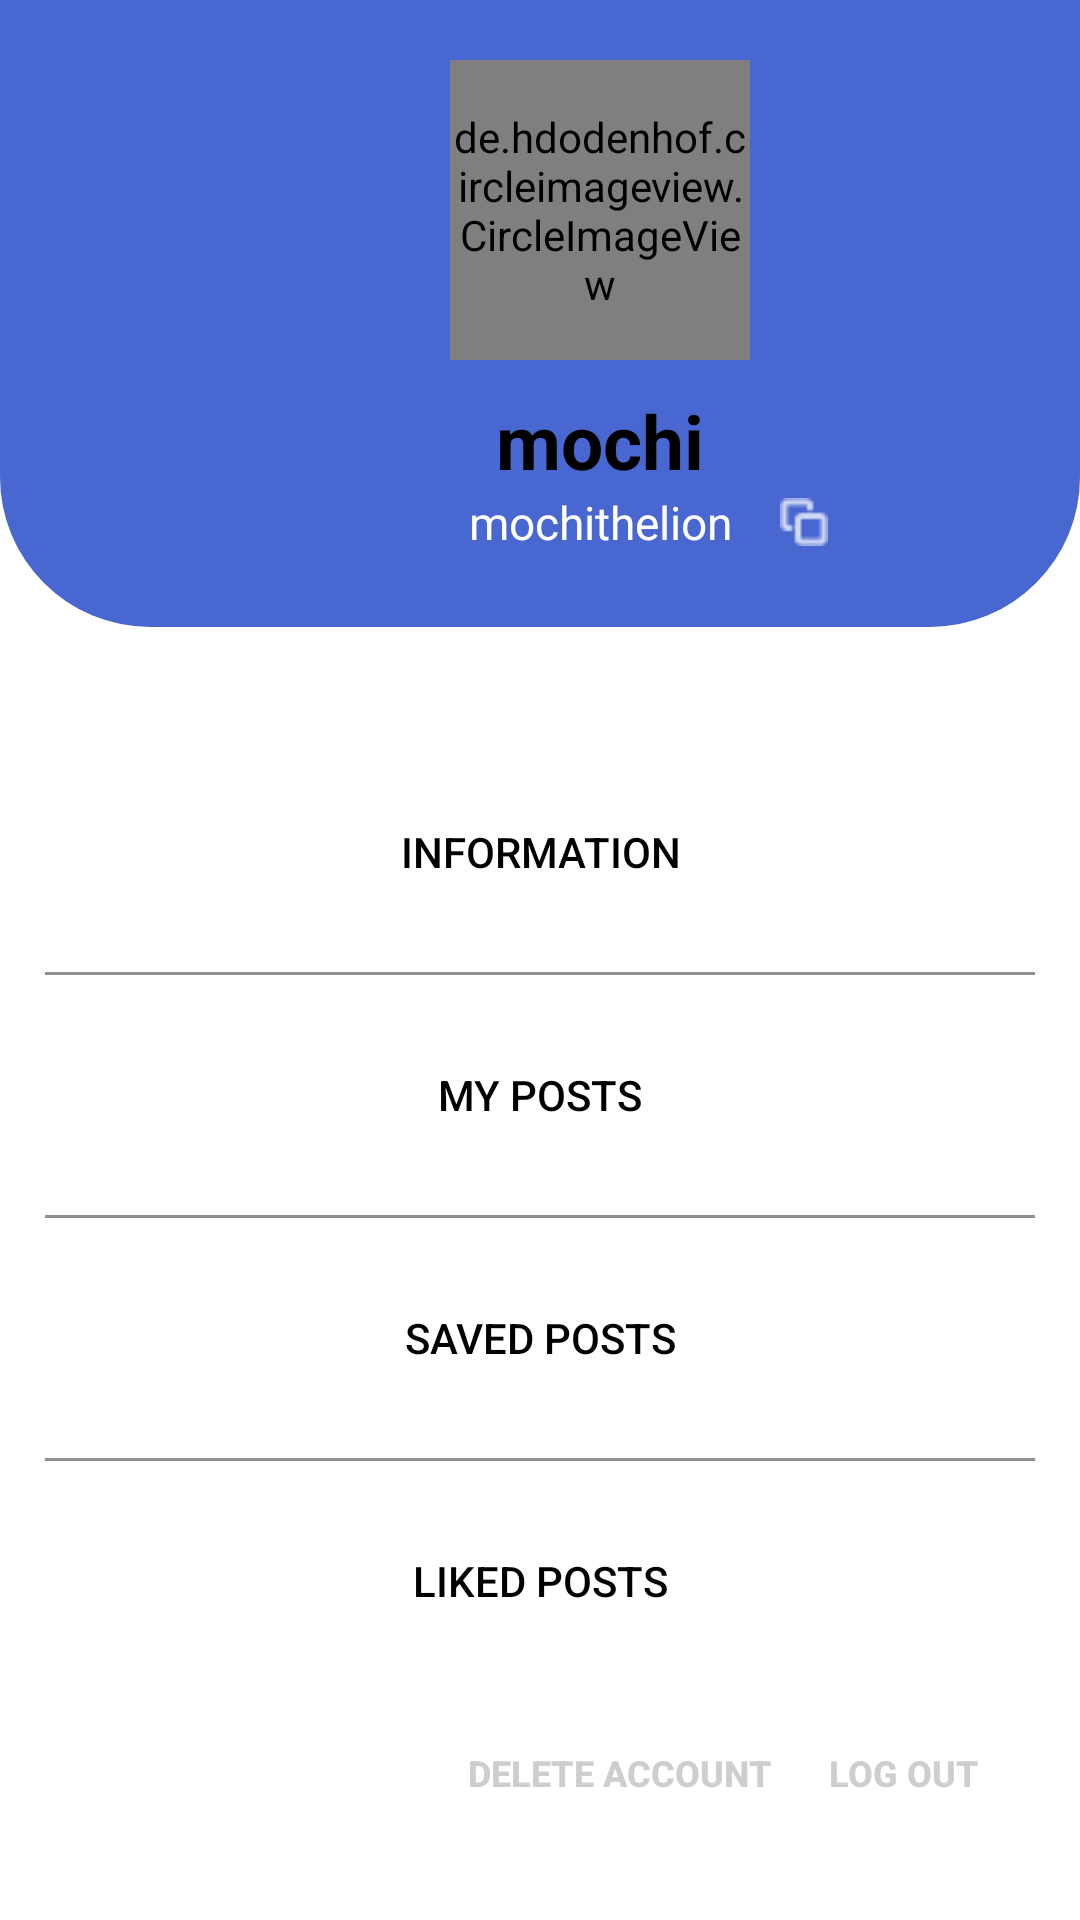

Reconstruct the res/layout file that produces this screen, plus the resources it refers to.
<!-- AndroidManifest.xml: application theme Theme.CapstoneTest -->
<!-- res/layout/fragment_user.xml -->
<?xml version="1.0" encoding="utf-8"?>
<androidx.constraintlayout.widget.ConstraintLayout xmlns:android="http://schemas.android.com/apk/res/android"
    xmlns:app="http://schemas.android.com/apk/res-auto"
    xmlns:tools="http://schemas.android.com/tools"
    android:layout_width="match_parent"
    android:layout_height="match_parent"
    android:orientation="vertical"
    tools:context=".account.UserFragment">

    <FrameLayout
        android:layout_width="match_parent"
        android:layout_height="match_parent"
        app:layout_constraintTop_toTopOf="parent"
        app:layout_constraintBottom_toBottomOf="parent" />

    <LinearLayout
        android:layout_width="match_parent"
        android:layout_height="match_parent"
        android:orientation="vertical"
        app:layout_constraintTop_toTopOf="parent"
        app:layout_constraintBottom_toBottomOf="parent">

        <TableLayout
            android:layout_width="match_parent"
            android:layout_height="209dp"
            android:background="@drawable/profile_background">

            <TableRow
                android:layout_width="match_parent"
                android:layout_height="match_parent">

                <Space
                    android:layout_width="wrap_content"
                    android:layout_height="20dp" />
            </TableRow>

            <TableRow
                android:layout_width="match_parent"
                android:layout_height="match_parent">

                <de.hdodenhof.circleimageview.CircleImageView
                    android:id="@+id/imageProfile"
                    android:layout_width="100dp"
                    android:layout_height="100dp"
                    android:layout_marginLeft="150dp"
                    app:civ_border_color="@color/gray"
                    app:civ_border_overlay="true"
                    app:civ_border_width="3dp"
                    android:src="@drawable/ic_profile_mochi" />
            </TableRow>

            <TableRow
                android:layout_width="match_parent"
                android:layout_height="match_parent">

                <Space
                    android:layout_width="wrap_content"
                    android:layout_height="10dp" />
            </TableRow>

            <TableRow
                android:layout_width="match_parent"
                android:layout_height="match_parent">

                <TextView
                    android:id="@+id/nicknameText"
                    android:layout_width="wrap_content"
                    android:layout_height="wrap_content"
                    android:layout_marginLeft="150dp"
                    android:gravity="center"
                    android:text="mochi"
                    android:textColor="@color/black"
                    android:textSize="25dp"
                    android:textStyle="bold" />

                <Space
                    android:layout_width="130dp"
                    android:layout_height="wrap_content" />
            </TableRow>

            <TableRow
                android:layout_width="match_parent"
                android:layout_height="match_parent">

                <TextView
                    android:id="@+id/idText"
                    android:layout_width="wrap_content"
                    android:layout_height="wrap_content"
                    android:layout_marginLeft="150dp"
                    android:text="mochithelion"
                    android:textAlignment="center"
                    android:textColor="@color/white"
                    android:textSize="7.5pt" />

                <ImageButton
                    android:id="@+id/copyIdButton"
                    android:layout_width="match_parent"
                    android:layout_height="match_parent"
                    android:paddingLeft="10dp"
                    android:layout_gravity="left"
                    android:background="@android:color/transparent"
                    android:src="@drawable/ic_copy"
                    app:tint="@color/white" />

                <Space
                    android:layout_width="1dp"
                    android:layout_height="wrap_content" />


            </TableRow>

        </TableLayout>

        <Space
            android:layout_width="match_parent"
            android:layout_height="20dp" />

        <LinearLayout
            android:layout_width="match_parent"
            android:layout_height="wrap_content"
            android:orientation="vertical"
            android:padding="15dp">

            <Button
                android:id="@+id/info_btn"
                android:layout_width="match_parent"
                android:layout_height="80dp"
                android:background="@android:color/transparent"
                android:text="Information"
                android:textColor="@color/black" />

            <LinearLayout
                android:id="@+id/toolbar_division1"
                android:layout_width="match_parent"
                android:layout_height="1dp"
                android:background="@color/colorDivision"
                android:orientation="horizontal" />

            

            

            <Button
                android:id="@+id/myPost_btn"
                android:layout_width="match_parent"
                android:layout_height="80dp"
                android:background="@android:color/transparent"
                android:text="My Posts"
                android:textColor="@color/black" />

            <LinearLayout
                android:id="@+id/toolbar_division3"
                android:layout_width="match_parent"
                android:layout_height="1dp"
                android:background="@color/colorDivision"
                android:orientation="horizontal" />

            <Button
                android:id="@+id/saved_btn"
                android:layout_width="match_parent"
                android:layout_height="80dp"
                android:background="@android:color/transparent"
                android:text="Saved Posts"
                android:textColor="@color/black" />

            <LinearLayout
                android:id="@+id/toolbar_division4"
                android:layout_width="match_parent"
                android:layout_height="1dp"
                android:background="@color/colorDivision"
                android:orientation="horizontal" />

            <Button
                android:id="@+id/liked_btn"
                android:layout_width="match_parent"
                android:layout_height="80dp"
                android:background="@android:color/transparent"
                android:text="Liked Posts"
                android:textColor="@color/black" />

            <LinearLayout
                android:layout_width="match_parent"
                android:layout_height="match_parent"
                android:orientation="horizontal">

                <Space
                    android:layout_width="wrap_content"
                    android:layout_height="wrap_content"
                    android:layout_weight="1" />

                <Button
                    android:id="@+id/deleteAccount_btn"
                    android:layout_width="wrap_content"
                    android:layout_height="wrap_content"
                    android:background="@android:color/transparent"
                    android:text="Delete Account"
                    android:textColor="@color/gray2"
                    android:textSize="12dp"
                    android:textStyle="bold" />

                <Button
                    android:id="@+id/logOut_btn"
                    android:layout_width="wrap_content"
                    android:layout_height="wrap_content"
                    android:background="@android:color/transparent"
                    android:text="Log Out"
                    android:textColor="@color/gray2"
                    android:textSize="12dp"
                    android:textStyle="bold" />
            </LinearLayout>

        </LinearLayout>

    </LinearLayout>

</androidx.constraintlayout.widget.ConstraintLayout>
<!-- resources referenced by this layout -->
<resources>
  <color name="black">#FF000000</color>
  <color name="colorDivision">#919191</color>
  <color name="gray">#EBEBEB</color>
  <color name="gray2">#CECECE</color>
  <color name="white">#FFFFFFFF</color>
  <!-- drawable ic_copy: png bitmap (drawable, 313 bytes) -->
  <!-- drawable ic_profile_mochi: png bitmap (drawable, 12627 bytes) -->
  <!-- drawable profile_background (drawable) -->
  <?xml version="1.0" encoding="utf-8"?>
  <layer-list xmlns:android="http://schemas.android.com/apk/res/android">
      <item>
          <shape
              android:shape="rectangle">
              <solid android:color="@color/purple_1" />
              <corners
                  android:bottomLeftRadius="50dp"
                  android:bottomRightRadius="50dp"/>
          </shape>
      </item>
  </layer-list>
  <style name="Theme.CapstoneTest" parent="Theme.MaterialComponents.DayNight.NoActionBar">
          
  
          <item name="colorPrimary">#0078FF</item>
          <item name="colorPrimaryVariant">@color/purple_700</item>
          <item name="colorOnPrimary">@color/white</item>
          
          <item name="colorSecondary">@color/teal_200</item>
          <item name="colorSecondaryVariant">@color/teal_700</item>
          <item name="colorOnSecondary">@color/black</item>
          
          <item name="android:statusBarColor" tools:targetApi="l">?attr/colorPrimaryVariant</item>
          
      </style>
  <color name="purple_1">#4967D0</color>
  <color name="purple_700">#FF3700B3</color>
  <color name="teal_200">#FF03DAC5</color>
  <color name="teal_700">#FF018786</color>
</resources>
